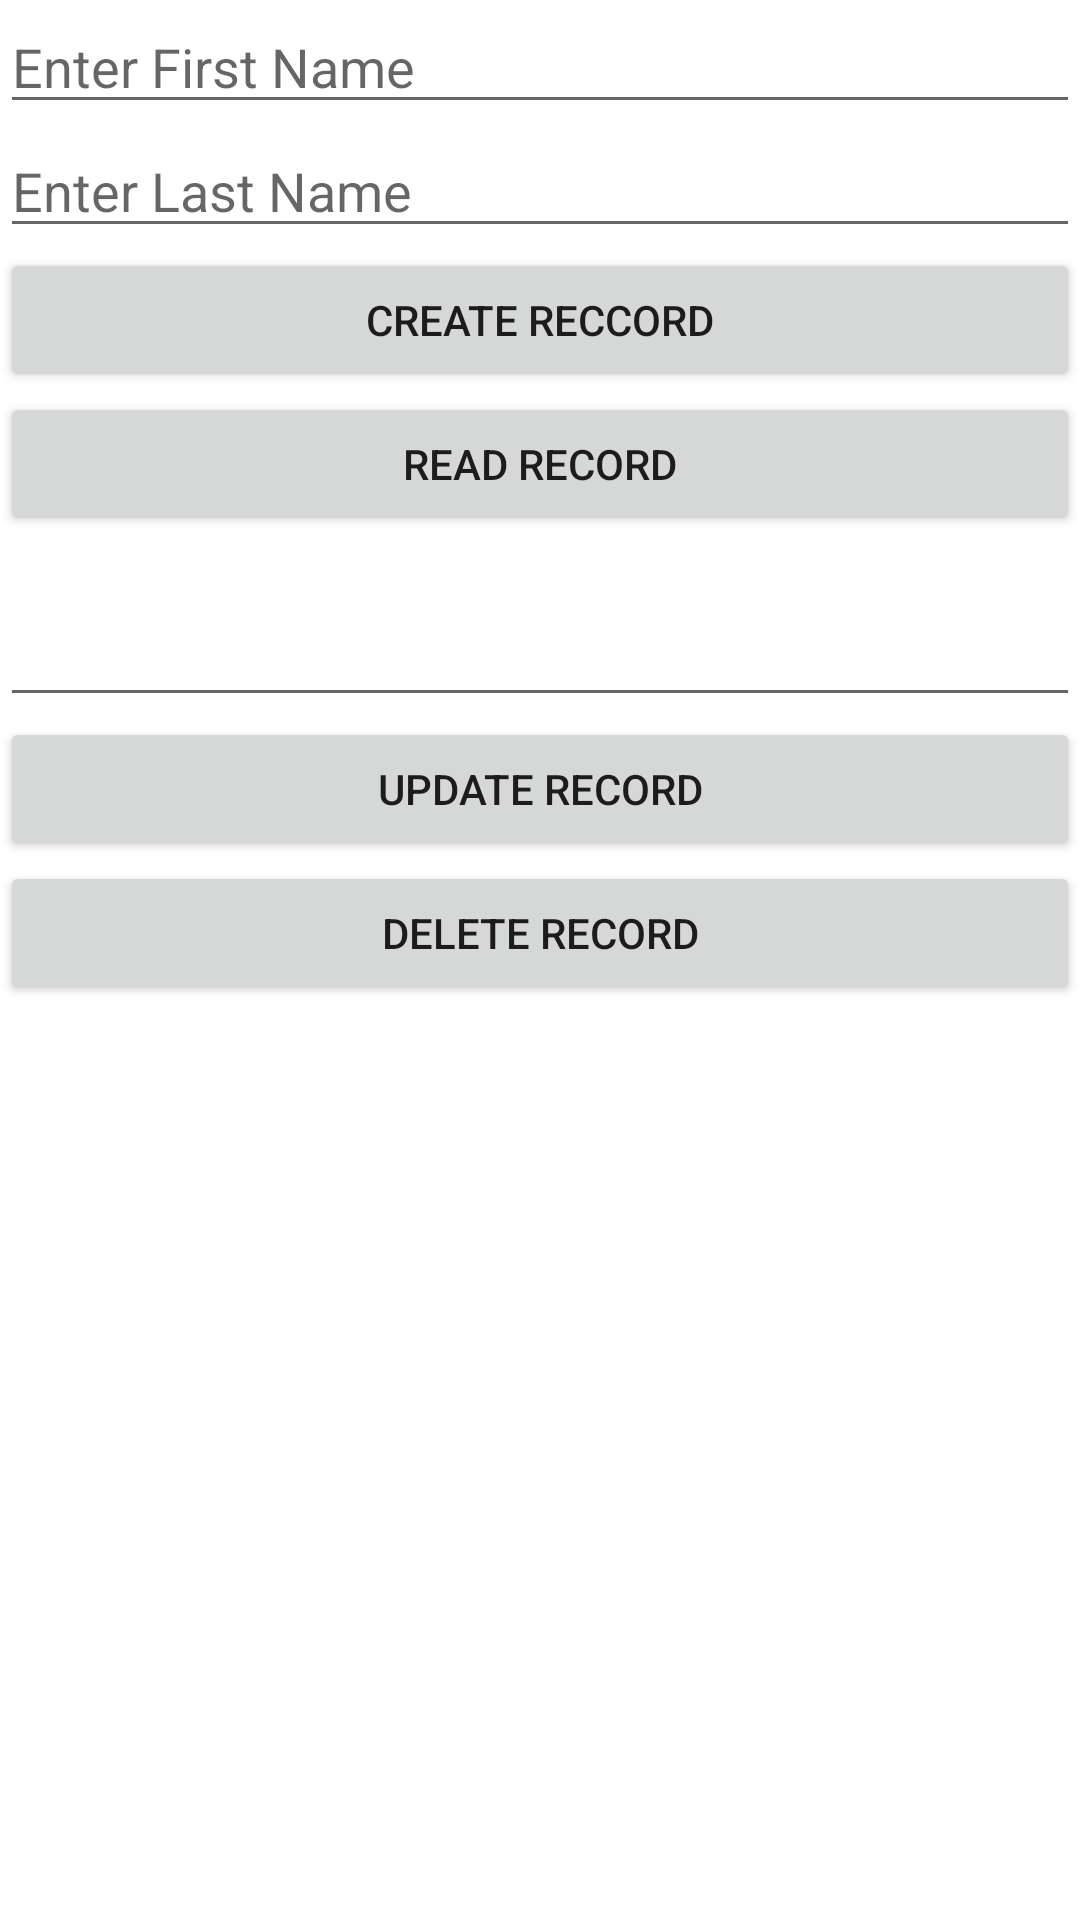

Layout XML and referenced resources for this Android screen:
<!-- AndroidManifest.xml: application theme Theme.NoticePark -->
<!-- res/layout/activity_db_app.xml -->
<?xml version="1.0" encoding="utf-8"?>
<LinearLayout xmlns:android="http://schemas.android.com/apk/res/android"
    xmlns:app="http://schemas.android.com/apk/res-auto"
    xmlns:tools="http://schemas.android.com/tools"
    android:layout_width="match_parent"
    android:layout_height="match_parent"
    tools:context=".DbAppActivity"
    android:orientation="vertical">
    <EditText
        android:layout_width="match_parent"
        android:layout_height="wrap_content"
        android:id="@+id/et_first_name"
        android:hint="Enter First Name"
        />
    <EditText
        android:layout_width="match_parent"
        android:layout_height="wrap_content"
        android:id="@+id/et_last_name"
        android:hint="Enter Last Name"
        />
    2
    <Button
        android:layout_width="match_parent"
        android:layout_height="wrap_content"
        android:id="@+id/createRecord"
        android:text="Create Reccord"
        />
    <Button
        android:layout_width="match_parent"
        android:layout_height="wrap_content"
        android:id="@+id/readRecord"
        android:text="Read Record"
        />
    <TextView
        android:layout_width="match_parent"
        android:layout_height="wrap_content"
        android:layout_below="@+id/readRecord"
        android:id="@+id/db_result"
        />
    <EditText
        android:layout_width="match_parent"
        android:layout_height="wrap_content"
        android:id="@+id/etId" />
    <Button
        android:layout_width="match_parent"
        android:layout_height="wrap_content"
        android:id="@+id/btnUpdate"
        android:text="Update Record"/>
    <Button
        android:layout_width="match_parent"
        android:layout_height="wrap_content"
        android:id="@+id/btnDelete"
        android:text="Delete Record"/>
</LinearLayout>
<!-- resources referenced by this layout -->
<resources>
  <style name="Theme.NoticePark" parent="Base.Theme.NoticePark" />
  <style name="Base.Theme.NoticePark" parent="Theme.MaterialComponents.DayNight.DarkActionBar">
          
          
      </style>
</resources>
